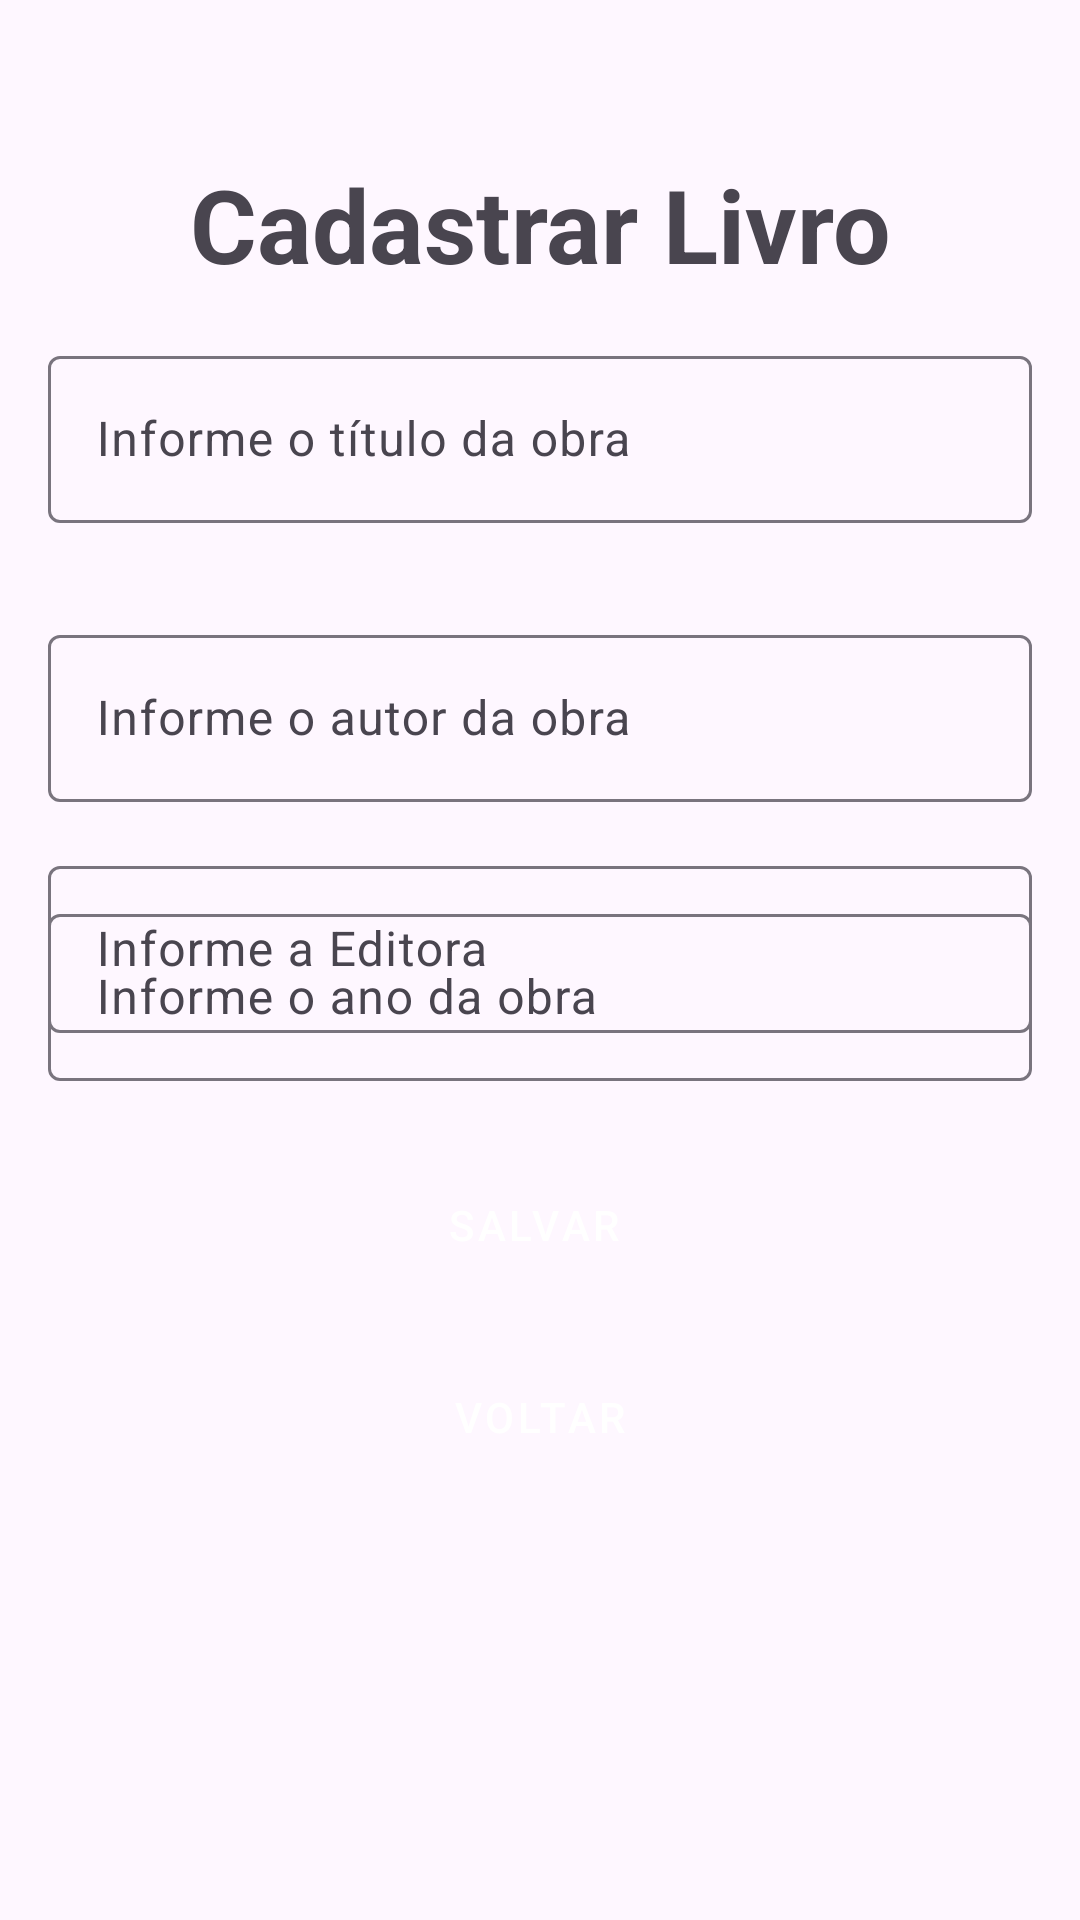

Android layout source for this screen:
<!-- AndroidManifest.xml: application theme Theme.Bib_UNIR -->
<!-- res/layout/activity_cadastro.xml -->
<?xml version="1.0" encoding="utf-8"?>
<androidx.constraintlayout.widget.ConstraintLayout xmlns:android="http://schemas.android.com/apk/res/android"
    xmlns:app="http://schemas.android.com/apk/res-auto"
    xmlns:tools="http://schemas.android.com/tools"
    android:id="@+id/main"
    android:layout_width="match_parent"
    android:layout_height="match_parent"
    tools:context=".ui.CadastroActivity">

    <TextView
        android:id="@+id/textView3"
        android:layout_width="0dp"
        android:layout_height="wrap_content"
        android:layout_marginStart="16dp"
        android:layout_marginTop="52dp"
        android:layout_marginEnd="16dp"
        android:text="Cadastrar Livro"
        android:textAlignment="center"
        android:textSize="34sp"
        android:textStyle="bold"
        app:layout_constraintEnd_toEndOf="parent"
        app:layout_constraintStart_toStartOf="parent"
        app:layout_constraintTop_toTopOf="parent" />

    <com.google.android.material.textfield.TextInputLayout
        android:id="@+id/textInputLayout2"
        android:layout_width="0dp"
        android:layout_height="wrap_content"
        android:layout_marginStart="16dp"
        android:layout_marginTop="16dp"
        android:layout_marginEnd="16dp"
        app:layout_constraintEnd_toEndOf="parent"
        app:layout_constraintStart_toStartOf="parent"
        app:layout_constraintTop_toBottomOf="@+id/textView3">

        <com.google.android.material.textfield.TextInputEditText
            android:id="@+id/edtTitulo"
            android:layout_width="match_parent"
            android:layout_height="wrap_content"
            android:hint="Informe o título da obra" />
    </com.google.android.material.textfield.TextInputLayout>

    <com.google.android.material.textfield.TextInputLayout
        android:id="@+id/textInputLayout3"
        android:layout_width="0dp"
        android:layout_height="wrap_content"
        android:layout_marginStart="16dp"
        android:layout_marginTop="32dp"
        android:layout_marginEnd="16dp"
        app:layout_constraintEnd_toEndOf="parent"
        app:layout_constraintStart_toStartOf="parent"
        app:layout_constraintTop_toBottomOf="@+id/textInputLayout2">

        <com.google.android.material.textfield.TextInputEditText
            android:id="@+id/edtAutor"
            android:layout_width="match_parent"
            android:layout_height="wrap_content"
            android:hint="Informe o autor da obra" />
    </com.google.android.material.textfield.TextInputLayout>

    <com.google.android.material.textfield.TextInputLayout
        android:id="@+id/textInputLayoutEditora"
        android:layout_width="0dp"
        android:layout_height="wrap_content"
        android:layout_marginStart="16dp"
        android:layout_marginTop="16dp"
        android:layout_marginEnd="16dp"
        app:layout_constraintEnd_toEndOf="parent"
        app:layout_constraintStart_toStartOf="parent"
        app:layout_constraintTop_toBottomOf="@+id/textInputLayout3">

        <com.google.android.material.textfield.TextInputEditText
            android:id="@+id/edtEditora"
            android:layout_width="match_parent"
            android:layout_height="wrap_content"
            android:hint="Informe a Editora" />
    </com.google.android.material.textfield.TextInputLayout>

    <com.google.android.material.textfield.TextInputLayout
        android:id="@+id/textInputLayout4"
        android:layout_width="0dp"
        android:layout_height="wrap_content"
        android:layout_marginStart="16dp"
        android:layout_marginTop="32dp"
        android:layout_marginEnd="16dp"
        app:layout_constraintEnd_toEndOf="parent"
        app:layout_constraintStart_toStartOf="parent"
        app:layout_constraintTop_toBottomOf="@+id/textInputLayout3">

        <com.google.android.material.textfield.TextInputEditText
            android:id="@+id/edtAno"
            android:layout_width="match_parent"
            android:layout_height="wrap_content"
            android:hint="Informe o ano da obra" />
    </com.google.android.material.textfield.TextInputLayout>

    <Button
        android:id="@+id/btnSalvarCadastro"
        style="@style/Widget.MaterialComponents.Button"
        android:layout_width="0dp"
        android:layout_height="wrap_content"
        android:layout_marginStart="16dp"
        android:layout_marginTop="24dp"
        android:layout_marginEnd="16dp"
        android:text="Salvar "
        app:layout_constraintEnd_toEndOf="parent"
        app:layout_constraintStart_toStartOf="parent"
        app:layout_constraintTop_toBottomOf="@+id/textInputLayout4" />

    <Button
        android:id="@+id/btnVoltarCadastro"
        style="@style/Widget.MaterialComponents.Button"
        android:layout_width="0dp"
        android:layout_height="wrap_content"
        android:layout_marginStart="16dp"
        android:layout_marginTop="16dp"
        android:layout_marginEnd="16dp"
        android:text="Voltar"
        app:layout_constraintEnd_toEndOf="parent"
        app:layout_constraintStart_toStartOf="parent"
        app:layout_constraintTop_toBottomOf="@+id/btnSalvarCadastro" />
</androidx.constraintlayout.widget.ConstraintLayout>
<!-- resources referenced by this layout -->
<resources>
  <style name="Theme.Bib_UNIR" parent="Base.Theme.Bib_UNIR" />
  <style name="Base.Theme.Bib_UNIR" parent="Theme.Material3.DayNight.NoActionBar">
  
      </style>
</resources>
